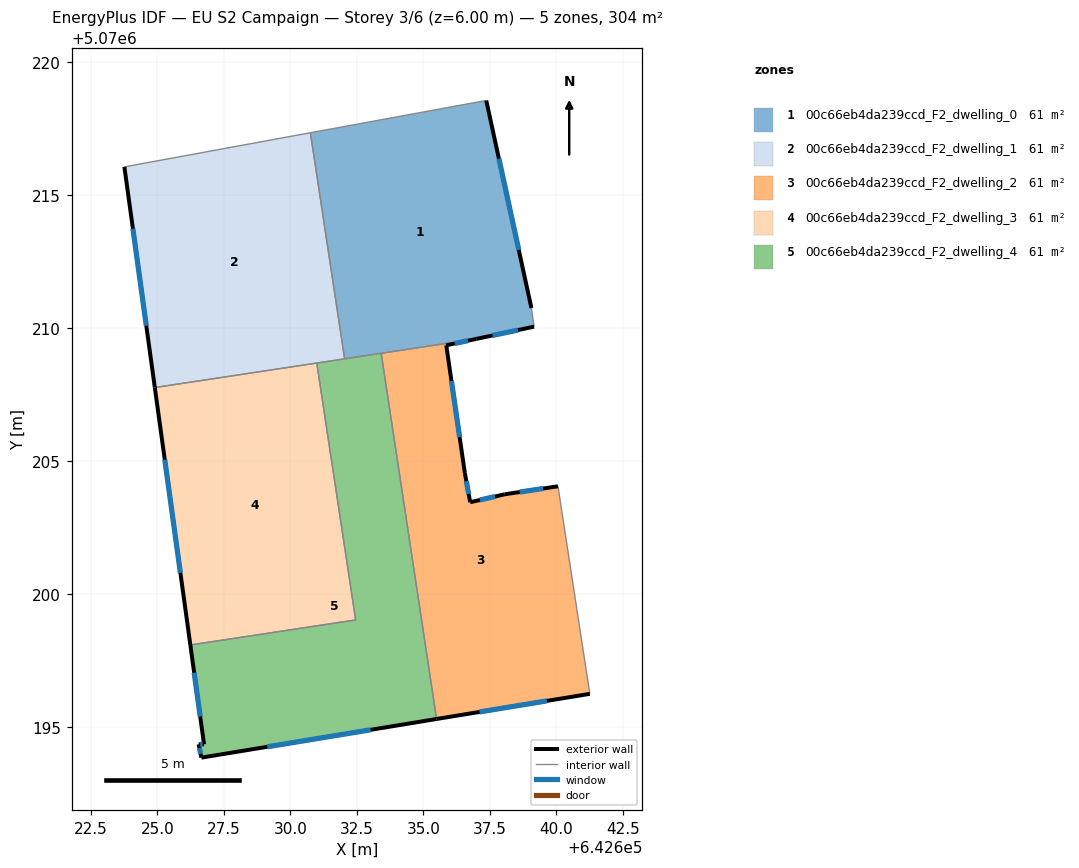
=== STOREY PLAN SPEC (per zone: floor XY polygon, exterior-wall plan segments, windows/doors) ===
zone 1: 00c66eb4da239ccd_F2_dwelling_0  (60.8 m²)
  floor: (642637.36, 5070218.56) (642639.06, 5070210.75) (642639.16, 5070210.05) (642636.99, 5070209.59) (642632.04, 5070208.84) (642630.75, 5070217.34)
  exterior wall: (642636.99, 5070209.59) – (642639.16, 5070210.05)  [2.2 m]
    window: (642637.60, 5070209.72) – (642638.56, 5070209.92)  [1.3 m²]
  exterior wall: (642639.06, 5070210.75) – (642637.36, 5070218.56)  [8.0 m]
    window: (642638.59, 5070212.94) – (642637.84, 5070216.37)  [4.6 m²]
  interior walls: 5
zone 2: 00c66eb4da239ccd_F2_dwelling_1  (60.8 m²)
  floor: (642630.75, 5070217.34) (642632.04, 5070208.84) (642624.90, 5070207.76) (642623.76, 5070216.06)
  exterior wall: (642623.76, 5070216.06) – (642624.90, 5070207.76)  [8.4 m]
    window: (642624.08, 5070213.73) – (642624.58, 5070210.09)  [4.9 m²]
  interior walls: 4
zone 3: 00c66eb4da239ccd_F2_dwelling_2  (60.8 m²)
  floor: (642636.99, 5070209.59) (642635.86, 5070209.35) (642636.56, 5070204.55) (642636.76, 5070203.45) (642638.06, 5070203.75) (642640.06, 5070204.05) (642641.26, 5070196.24) (642635.50, 5070195.29) (642633.41, 5070209.05)
  exterior wall: (642636.56, 5070204.55) – (642635.86, 5070209.35)  [4.9 m]
    window: (642636.36, 5070205.89) – (642636.06, 5070208.01)  [2.8 m²]
  exterior wall: (642636.76, 5070203.45) – (642636.56, 5070204.55)  [1.1 m]
    window: (642636.70, 5070203.76) – (642636.62, 5070204.24)  [0.6 m²]
  exterior wall: (642638.06, 5070203.75) – (642636.76, 5070203.45)  [1.3 m]
    window: (642637.70, 5070203.66) – (642637.13, 5070203.53)  [0.8 m²]
  exterior wall: (642640.06, 5070204.05) – (642638.06, 5070203.75)  [2.0 m]
    window: (642639.50, 5070203.96) – (642638.62, 5070203.83)  [1.2 m²]
  exterior wall: (642635.50, 5070195.29) – (642641.26, 5070196.24)  [5.8 m]
    window: (642637.11, 5070195.56) – (642639.65, 5070195.98)  [3.4 m²]
  exterior wall: (642636.99, 5070209.59) – (642635.86, 5070209.35)  [1.2 m]
    window: (642636.68, 5070209.52) – (642636.18, 5070209.42)  [0.7 m²]
  interior walls: 3
zone 4: 00c66eb4da239ccd_F2_dwelling_3  (60.8 m²)
  floor: (642630.99, 5070208.68) (642632.45, 5070199.02) (642626.24, 5070198.08) (642624.90, 5070207.76)
  exterior wall: (642624.90, 5070207.76) – (642626.24, 5070198.08)  [9.8 m]
    window: (642625.27, 5070205.05) – (642625.86, 5070200.79)  [5.7 m²]
  interior walls: 3
zone 5: 00c66eb4da239ccd_F2_dwelling_4  (60.8 m²)
  floor: (642633.41, 5070209.05) (642635.50, 5070195.29) (642626.65, 5070193.84) (642626.55, 5070194.34) (642626.75, 5070194.34) (642626.24, 5070198.08) (642632.45, 5070199.02) (642630.99, 5070208.68)
  exterior wall: (642626.24, 5070198.08) – (642626.75, 5070194.34)  [3.8 m]
    window: (642626.38, 5070197.03) – (642626.61, 5070195.39)  [2.2 m²]
  exterior wall: (642626.65, 5070193.84) – (642635.50, 5070195.29)  [9.0 m]
    window: (642629.13, 5070194.25) – (642633.02, 5070194.89)  [5.2 m²]
  exterior wall: (642626.55, 5070194.34) – (642626.65, 5070193.84)  [0.5 m]
    window: (642626.58, 5070194.20) – (642626.62, 5070193.98)  [0.3 m²]
  exterior wall: (642626.75, 5070194.34) – (642626.55, 5070194.34)  [0.2 m]
    window: (642626.69, 5070194.34) – (642626.61, 5070194.34)  [0.1 m²]
  interior walls: 5

=== DERIVED (storey summary) ===
Building: EU S2 Campaign
Storey: 3 of 6  (floor level z = 6.00 m)
Storey gross floor area: 304.1 m²
Zones on this storey: 5
  - 00c66eb4da239ccd_F2_dwelling_0: floor 60.8 m²; exterior wall 10.2 m (30.6 m²); 2 window(s) 5.9 m²; WWR 19.3%
  - 00c66eb4da239ccd_F2_dwelling_1: floor 60.8 m²; exterior wall 8.4 m (25.1 m²); 1 window(s) 4.9 m²; WWR 19.3%
  - 00c66eb4da239ccd_F2_dwelling_2: floor 60.8 m²; exterior wall 16.3 m (49.0 m²); 6 window(s) 9.5 m²; WWR 19.3%
  - 00c66eb4da239ccd_F2_dwelling_3: floor 60.8 m²; exterior wall 9.8 m (29.3 m²); 1 window(s) 5.7 m²; WWR 19.3%
  - 00c66eb4da239ccd_F2_dwelling_4: floor 60.8 m²; exterior wall 13.4 m (40.3 m²); 4 window(s) 7.8 m²; WWR 19.3%
Zone adjacency (shared interzone walls):
  - 00c66eb4da239ccd_F2_dwelling_0 ↔ 00c66eb4da239ccd_F2_dwelling_1
  - 00c66eb4da239ccd_F2_dwelling_0 ↔ 00c66eb4da239ccd_F2_dwelling_2
  - 00c66eb4da239ccd_F2_dwelling_0 ↔ 00c66eb4da239ccd_F2_dwelling_4
  - 00c66eb4da239ccd_F2_dwelling_1 ↔ 00c66eb4da239ccd_F2_dwelling_3
  - 00c66eb4da239ccd_F2_dwelling_1 ↔ 00c66eb4da239ccd_F2_dwelling_4
  - 00c66eb4da239ccd_F2_dwelling_2 ↔ 00c66eb4da239ccd_F2_dwelling_4
  - 00c66eb4da239ccd_F2_dwelling_3 ↔ 00c66eb4da239ccd_F2_dwelling_4